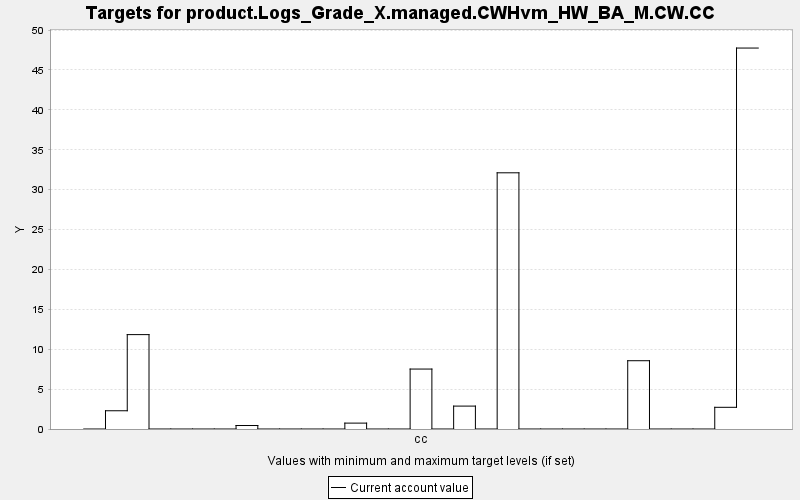

Data behind this chart, as committed beside it:
TARGET, PERIOD, YEAR, PERIODWIDTH, MINIMUM, MAXIMUM, MINWEIGHT, MAXWEIGHT, CURRENT, SUMMARY
product.Logs_Grade_X.managed.CWHvm_HW_BA…, 0, 0, 10.0, 0.0, 10000, 1.0, 1.0, 0.0, 0.0
product.Logs_Grade_X.managed.CWHvm_HW_BA…, 1, 10, 10.0, 0.0, 10000, 1.0, 1.0, 2.287, 0.0
product.Logs_Grade_X.managed.CWHvm_HW_BA…, 2, 20, 10.0, 0.0, 10000, 1.0, 1.0, 11.83, 0.0
product.Logs_Grade_X.managed.CWHvm_HW_BA…, 3, 30, 10.0, 0.0, 10000, 1.0, 1.0, 0.0, 0.0
product.Logs_Grade_X.managed.CWHvm_HW_BA…, 4, 40, 10.0, 0.0, 10000, 1.0, 1.0, 0.0, 0.0
product.Logs_Grade_X.managed.CWHvm_HW_BA…, 5, 50, 10.0, 0.0, 10000, 1.0, 1.0, 0.0, 0.0
product.Logs_Grade_X.managed.CWHvm_HW_BA…, 6, 60, 10.0, 0.0, 10000, 1.0, 1.0, 0.0, 0.0
product.Logs_Grade_X.managed.CWHvm_HW_BA…, 7, 70, 10.0, 0.0, 10000, 1.0, 1.0, 0.437, 0.0
product.Logs_Grade_X.managed.CWHvm_HW_BA…, 8, 80, 10.0, 0.0, 10000, 1.0, 1.0, 0.0, 0.0
product.Logs_Grade_X.managed.CWHvm_HW_BA…, 9, 90, 10.0, 0.0, 10000, 1.0, 1.0, 0.0, 0.0
product.Logs_Grade_X.managed.CWHvm_HW_BA…, 10, 100, 10.0, 0.0, 10000, 1.0, 1.0, 0.0, 0.0
product.Logs_Grade_X.managed.CWHvm_HW_BA…, 11, 110, 10.0, 0.0, 10000, 1.0, 1.0, 0.0, 0.0
product.Logs_Grade_X.managed.CWHvm_HW_BA…, 12, 120, 10.0, 0.0, 10000, 1.0, 1.0, 0.738, 0.0
product.Logs_Grade_X.managed.CWHvm_HW_BA…, 13, 130, 10.0, 0.0, 10000, 1.0, 1.0, 0.0, 0.0
product.Logs_Grade_X.managed.CWHvm_HW_BA…, 14, 140, 10.0, 0.0, 10000, 1.0, 1.0, 0.0, 0.0
product.Logs_Grade_X.managed.CWHvm_HW_BA…, 15, 150, 10.0, 0.0, 10000, 1.0, 1.0, 7.514, 0.0
product.Logs_Grade_X.managed.CWHvm_HW_BA…, 16, 160, 10.0, 0.0, 10000, 1.0, 1.0, 0.0, 0.0
product.Logs_Grade_X.managed.CWHvm_HW_BA…, 17, 170, 10.0, 0.0, 10000, 1.0, 1.0, 2.871, 0.0
product.Logs_Grade_X.managed.CWHvm_HW_BA…, 18, 180, 10.0, 0.0, 10000, 1.0, 1.0, 0.0, 0.0
product.Logs_Grade_X.managed.CWHvm_HW_BA…, 19, 190, 10.0, 0.0, 10000, 1.0, 1.0, 32.11, 0.0
product.Logs_Grade_X.managed.CWHvm_HW_BA…, 20, 200, 10.0, 0.0, 10000, 1.0, 1.0, 0.0, 0.0
product.Logs_Grade_X.managed.CWHvm_HW_BA…, 21, 210, 10.0, 0.0, 10000, 1.0, 1.0, 0.0, 0.0
product.Logs_Grade_X.managed.CWHvm_HW_BA…, 22, 220, 10.0, 0.0, 10000, 1.0, 1.0, 0.0, 0.0
product.Logs_Grade_X.managed.CWHvm_HW_BA…, 23, 230, 10.0, 0.0, 10000, 1.0, 1.0, 0.0, 0.0
product.Logs_Grade_X.managed.CWHvm_HW_BA…, 24, 240, 10.0, 0.0, 10000, 1.0, 1.0, 0.0, 0.0
product.Logs_Grade_X.managed.CWHvm_HW_BA…, 25, 250, 10.0, 0.0, 10000, 1.0, 1.0, 8.559, 0.0
product.Logs_Grade_X.managed.CWHvm_HW_BA…, 26, 260, 10.0, 0.0, 10000, 1.0, 1.0, 0.0, 0.0
product.Logs_Grade_X.managed.CWHvm_HW_BA…, 27, 270, 10.0, 0.0, 10000, 1.0, 1.0, 0.0, 0.0
product.Logs_Grade_X.managed.CWHvm_HW_BA…, 28, 280, 10.0, 0.0, 10000, 1.0, 1.0, 0.0, 0.0
product.Logs_Grade_X.managed.CWHvm_HW_BA…, 29, 290, 10.0, 0.0, 10000, 1.0, 1.0, 2.719, 0.0
product.Logs_Grade_X.managed.CWHvm_HW_BA…, 30, 300, 10.0, 0.0, 10000, 1.0, 1.0, 47.75, 0.0
